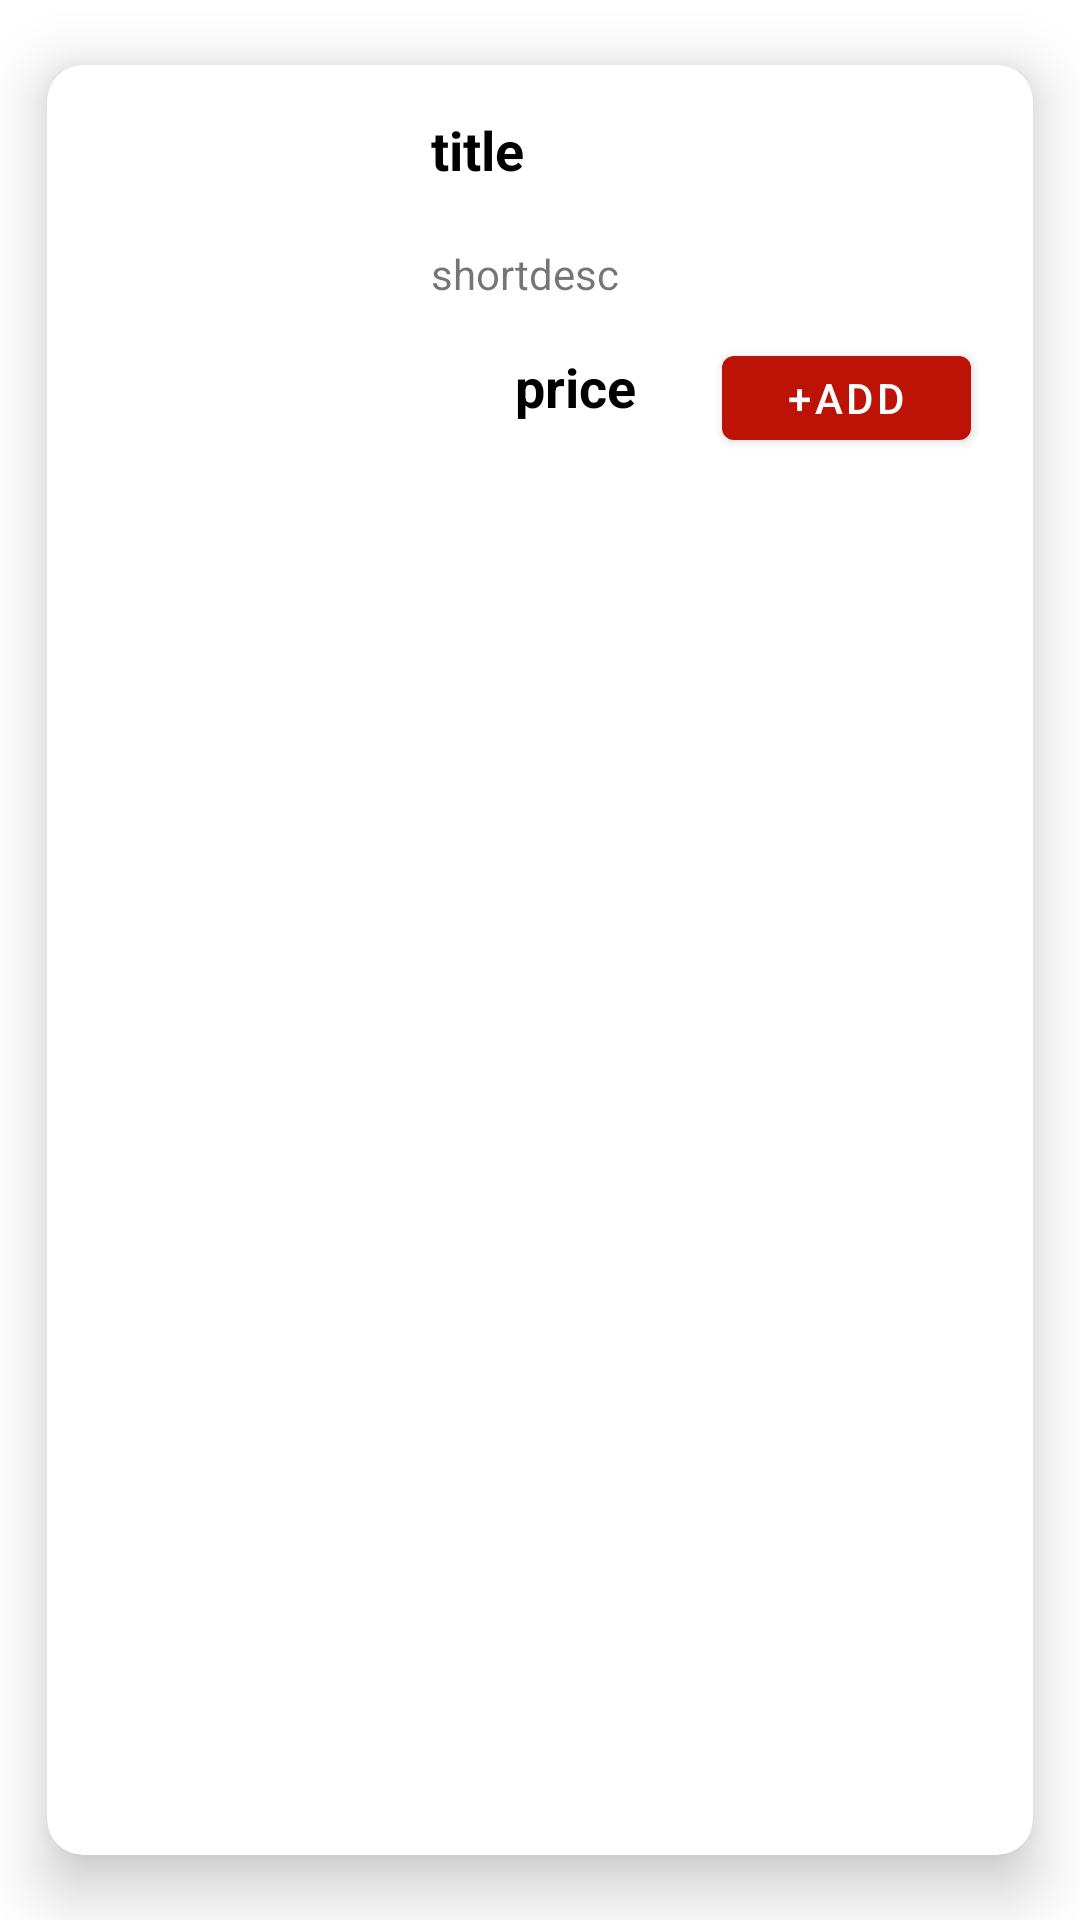

This screen was rendered from an Android layout file. Write that file and the resources it references.
<!-- AndroidManifest.xml: application theme Theme.FoodOrder -->
<!-- res/layout/menu_card_layout.xml -->
<?xml version="1.0" encoding="utf-8"?>
<androidx.cardview.widget.CardView
    xmlns:android="http://schemas.android.com/apk/res/android"
    xmlns:app="http://schemas.android.com/apk/res-auto"
    xmlns:tools="http://schemas.android.com/tools"
    android:layout_width="match_parent"
    android:layout_height="wrap_content"
    android:layout_margin="5dp"
    app:cardBackgroundColor="@color/white"
    app:cardCornerRadius="12dp"
    app:cardElevation="12dp"
    app:cardMaxElevation="10dp"
    app:cardPreventCornerOverlap="true"
    app:cardUseCompatPadding="true">

    <androidx.constraintlayout.widget.ConstraintLayout
        android:id="@+id/constraintLayout2"
        android:layout_width="match_parent"
        android:layout_height="wrap_content">

        <TextView
            android:id="@+id/foodItemPrice"
            android:layout_width="53dp"
            android:layout_height="35dp"
            android:layout_alignParentEnd="true"
            android:layout_alignParentRight="true"
            android:layout_marginStart="40dp"
            android:layout_marginLeft="40dp"
            android:layout_marginTop="16dp"
            android:layout_marginBottom="12dp"
            android:layout_toEndOf="@+id/foodItemName"
            android:layout_toRightOf="@+id/foodItemName"
            android:text="@string/food_price"
            android:textColor="@color/black"
            android:textSize="18sp"
            android:textStyle="bold"
            app:layout_constraintBottom_toBottomOf="parent"
            app:layout_constraintStart_toEndOf="@+id/foodImage"
            app:layout_constraintTop_toBottomOf="@+id/foodDescription"
            app:layout_constraintVertical_bias="0.0" />

        <ImageView
            android:id="@+id/foodImage"
            android:layout_width="100dp"
            android:layout_height="100dp"
            android:layout_alignParentStart="true"
            android:layout_alignParentLeft="true"
            android:layout_alignParentTop="true"
            android:layout_alignParentBottom="true"
            android:layout_marginStart="16dp"
            android:layout_marginLeft="16dp"
            android:contentDescription="@string/app_name"
            android:padding="5dp"
            app:layout_constraintBottom_toBottomOf="parent"
            app:layout_constraintStart_toStartOf="parent"
            app:layout_constraintTop_toTopOf="parent" />

        <TextView
            android:id="@+id/foodItemName"
            android:layout_width="212dp"
            android:layout_height="40dp"
            android:layout_alignParentTop="true"
            android:layout_marginStart="12dp"
            android:layout_marginLeft="12dp"
            android:layout_marginTop="16dp"
            android:layout_toEndOf="@id/foodImage"
            android:layout_toRightOf="@id/foodImage"
            android:text="@string/food_name"
            android:textColor="@color/black"
            android:textSize="18sp"
            android:textStyle="bold"
            app:layout_constraintStart_toEndOf="@+id/foodImage"
            app:layout_constraintTop_toTopOf="parent" />

        <TextView
            android:id="@+id/foodDescription"
            android:layout_width="210dp"
            android:layout_height="wrap_content"
            android:layout_below="@id/foodItemName"
            android:layout_marginStart="12dp"
            android:layout_marginLeft="12dp"
            android:layout_marginTop="4dp"
            android:layout_toEndOf="@id/foodImage"
            android:layout_toRightOf="@id/foodImage"
            android:drawablePadding="2dp"
            android:text="@string/food_description"
            app:layout_constraintStart_toEndOf="@+id/foodImage"
            app:layout_constraintTop_toBottomOf="@+id/foodItemName" />

        <Button
            android:id="@+id/tvb"
            android:layout_width="83dp"
            android:layout_height="40dp"
            android:layout_marginStart="16dp"
            android:layout_marginLeft="16dp"
            android:layout_marginTop="12dp"
            android:layout_marginBottom="12dp"
            android:text="+ADD"
            app:layout_constraintBottom_toBottomOf="parent"
            app:layout_constraintStart_toEndOf="@+id/foodItemPrice"
            app:layout_constraintTop_toBottomOf="@+id/foodDescription"
            app:layout_constraintVertical_bias="0.0" />

    </androidx.constraintlayout.widget.ConstraintLayout>

</androidx.cardview.widget.CardView>
<!-- resources referenced by this layout -->
<resources>
  <string name="app_name">FoodOrder</string>
  <string name="food_description">shortdesc</string>
  <string name="food_name">title</string>
  <string name="food_price">price</string>
  <style name="Theme.FoodOrder" parent="Theme.MaterialComponents.DayNight.NoActionBar">
          
          <item name="colorPrimary">#BD1307</item>
          <item name="colorPrimaryVariant">#730B03</item>
          <item name="colorOnPrimary">@color/white</item>
          
          <item name="colorSecondary">@color/teal_200</item>
          <item name="colorSecondaryVariant">@color/teal_700</item>
          <item name="colorOnSecondary">@color/black</item>
          
          <item name="android:statusBarColor" tools:targetApi="l">?attr/colorPrimaryVariant</item>
          
      </style>
  <!-- not gathered from this repository: default colours our renderer supplied (Android Studio template values) -->
  <color name="teal_200">#FF03DAC5</color>
  <color name="teal_700">#FF018786</color>
  <color name="black">#FF000000</color>
  <color name="white">#FFFFFFFF</color>
</resources>
